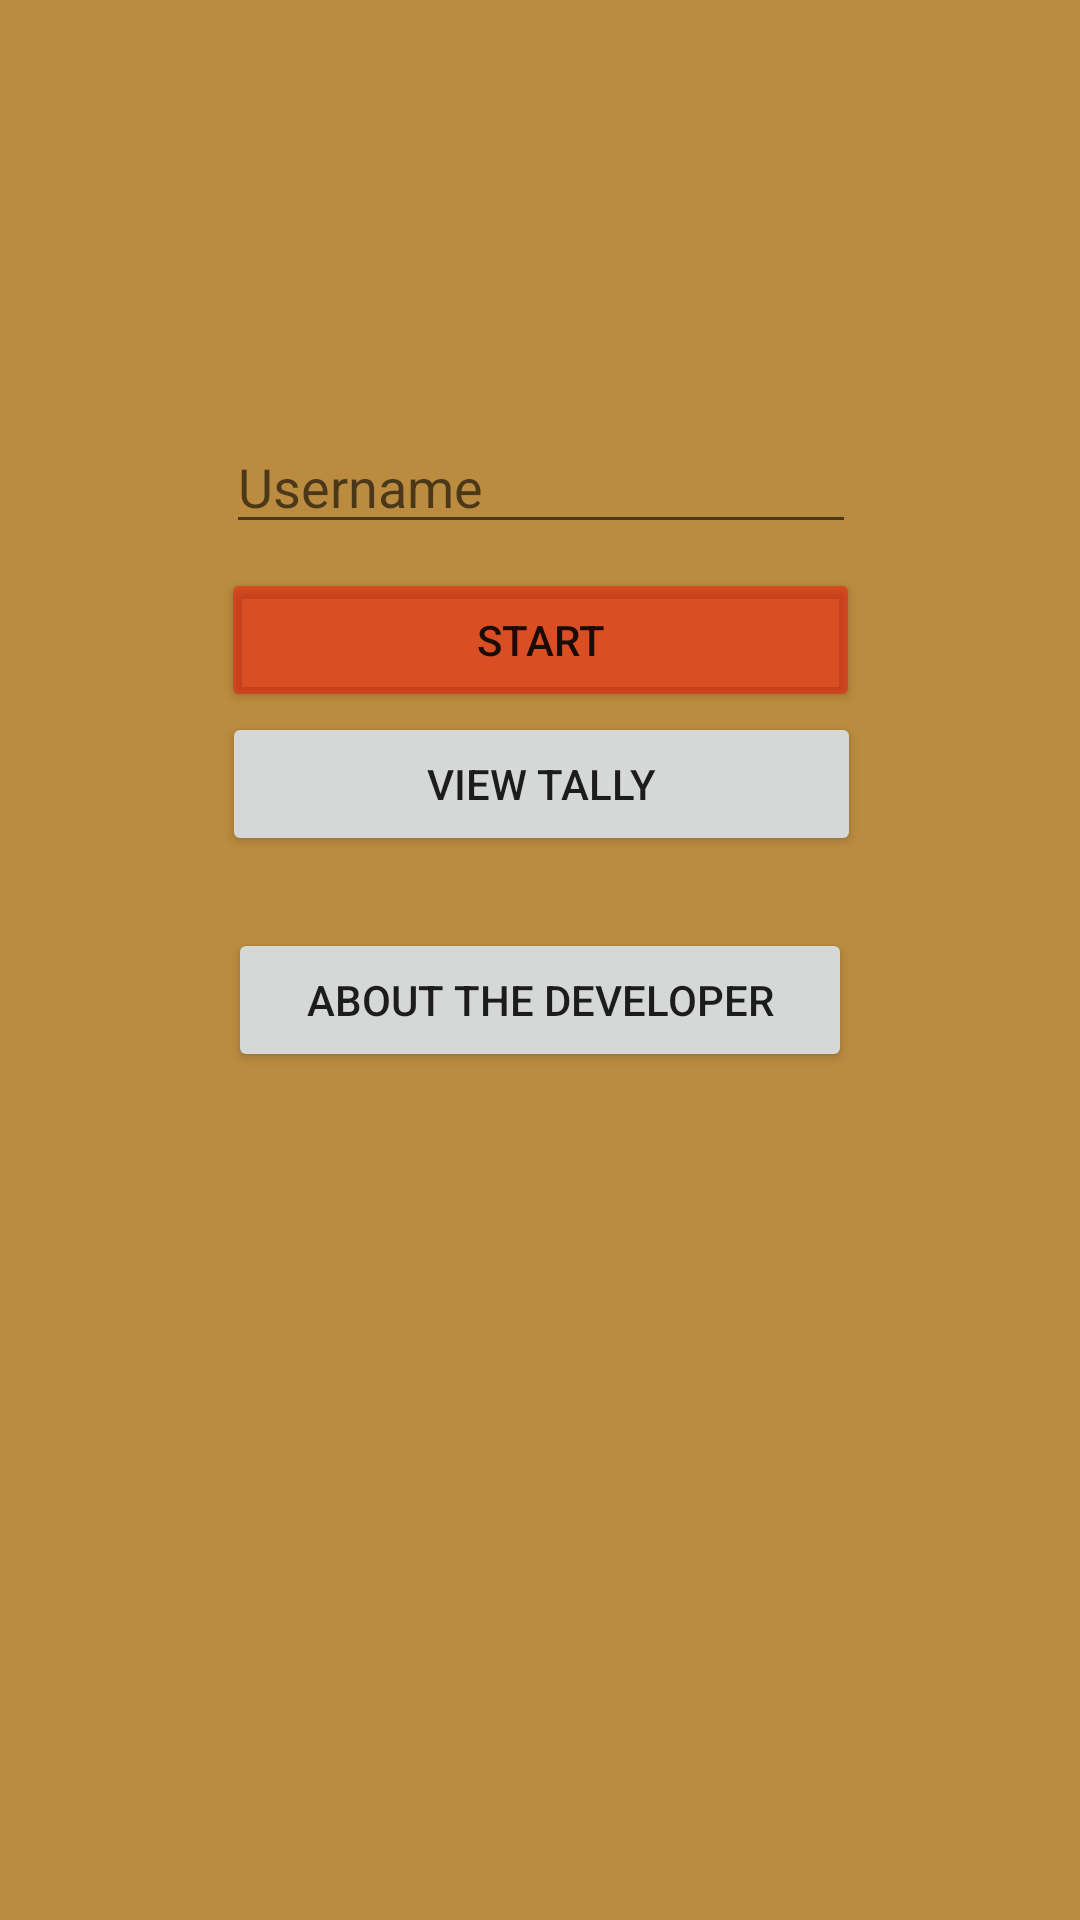

Reconstruct the res/layout file that produces this screen, plus the resources it refers to.
<!-- AndroidManifest.xml: application theme AppTheme -->
<!-- res/layout/activity_main.xml -->
<?xml version="1.0" encoding="utf-8"?>
<android.support.constraint.ConstraintLayout
    xmlns:android="http://schemas.android.com/apk/res/android"
    xmlns:app="http://schemas.android.com/apk/res-auto"
    xmlns:tools="http://schemas.android.com/tools"
    android:layout_width="match_parent"
    android:layout_height="match_parent"
    tools:context="com.uic.prelimexam.poliquitexam.MainActivity"
    android:background="@color/colorPrimaryDark">

    <EditText
        android:id="@+id/editText_username"
        android:layout_width="wrap_content"
        android:layout_height="wrap_content"
        android:layout_marginEnd="8dp"
        android:layout_marginStart="8dp"
        android:layout_marginTop="140dp"
        android:ems="10"
        android:hint="@string/username"
        android:inputType="textPersonName"
        app:layout_constraintEnd_toEndOf="parent"
        app:layout_constraintHorizontal_bias="0.503"
        app:layout_constraintStart_toStartOf="parent"
        app:layout_constraintTop_toTopOf="parent" />

    <Button
        android:id="@+id/button_start"
        android:layout_width="213dp"
        android:layout_height="wrap_content"
        android:layout_marginEnd="8dp"
        android:layout_marginStart="8dp"
        android:layout_marginTop="8dp"
        android:text="@string/start"
        app:layout_constraintEnd_toEndOf="parent"
        app:layout_constraintStart_toStartOf="parent"
        app:layout_constraintTop_toBottomOf="@+id/editText_username"
        android:backgroundTint="#70FF0000"/>

    <Button
        android:id="@+id/button_tally"
        android:layout_width="213dp"
        android:layout_height="wrap_content"
        android:layout_marginEnd="8dp"
        android:layout_marginStart="8dp"
        android:layout_marginTop="56dp"
        android:text="@string/view_tally"
        app:layout_constraintEnd_toEndOf="parent"
        app:layout_constraintHorizontal_bias="0.503"
        app:layout_constraintStart_toStartOf="parent"
        app:layout_constraintTop_toBottomOf="@+id/editText_username" />

    <Button
        android:id="@+id/button_About"
        android:layout_width="208dp"
        android:layout_height="wrap_content"
        android:layout_marginEnd="8dp"
        android:layout_marginStart="8dp"
        android:layout_marginTop="24dp"
        android:text="@string/about_the_developer"
        app:layout_constraintEnd_toEndOf="parent"
        app:layout_constraintStart_toStartOf="parent"
        app:layout_constraintTop_toBottomOf="@+id/button_tally" />

</android.support.constraint.ConstraintLayout>
<!-- resources referenced by this layout -->
<resources>
  <color name="colorPrimaryDark">#bb8c3f</color>
  <string name="about_the_developer">About the developer</string>
  <string name="start">Start</string>
  <string name="username">Username</string>
  <string name="view_tally">View Tally</string>
  <style name="AppTheme" parent="Theme.AppCompat.Light.NoActionBar">
          
          <item name="colorPrimary">@color/colorPrimary</item>
          <item name="colorPrimaryDark">@color/colorPrimaryDark</item>
          <item name="colorAccent">@color/colorAccent</item>
      </style>
  <color name="colorPrimary">#515658</color>
  <color name="colorAccent">#000000</color>
</resources>
